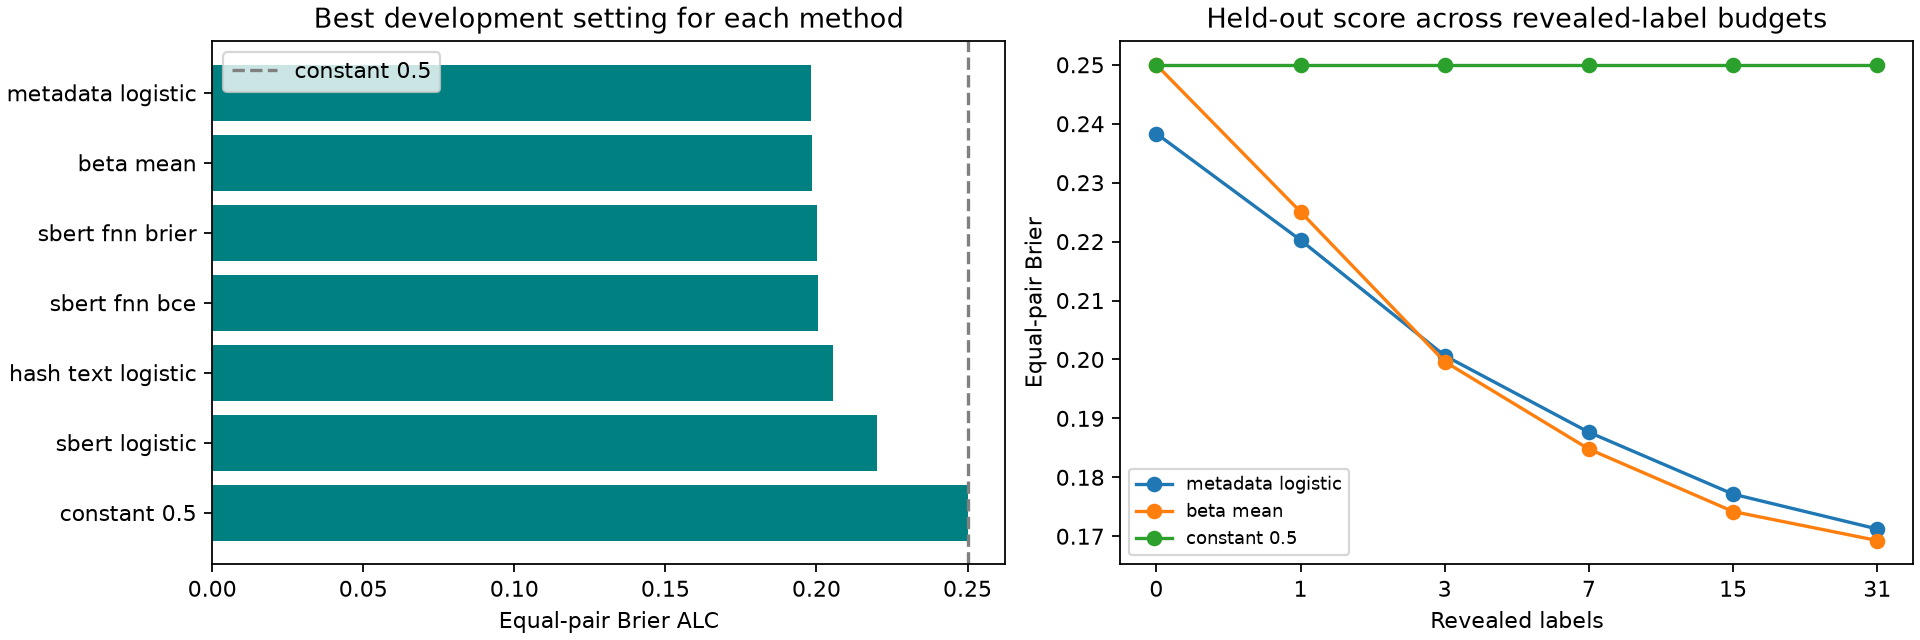

The file beside this chart, header and first rows:
method, shrinkage, precision, mean_pair_alc, pair_count, B0, B1, B3, B7, B15, B31
metadata_logistic, 0.5, 1.0, 0.1981, 140, 0.2383, 0.2203, 0.2006, 0.1876, 0.1771, 0.1712
beta_mean, 1.0, empirical, 0.1987, 140, 0.25, 0.2251, 0.1996, 0.1848, 0.1742, 0.1693
sbert_fnn_brier, 0.5, 1.0, 0.2001, 140, 0.2468, 0.2254, 0.2023, 0.1877, 0.1766, 0.1705
sbert_fnn_bce, 0.5, 1.0, 0.2004, 140, 0.2474, 0.2261, 0.2027, 0.1877, 0.1764, 0.1703
metadata_logistic, 0.75, 1.0, 0.2008, 140, 0.2437, 0.2238, 0.2032, 0.1897, 0.1789, 0.1726
hash_text_logistic, 0.5, 1.0, 0.2055, 140, 0.2449, 0.2288, 0.2091, 0.195, 0.1836, 0.1772
sbert_fnn_brier, 0.75, 1.0, 0.2058, 140, 0.2598, 0.2347, 0.208, 0.1912, 0.179, 0.1722
sbert_fnn_bce, 0.75, 1.0, 0.2061, 140, 0.2607, 0.2355, 0.2086, 0.1913, 0.1789, 0.1721
metadata_logistic, 1.0, 1.0, 0.2086, 140, 0.2565, 0.235, 0.2114, 0.1953, 0.1828, 0.1804
metadata_logistic, 0.5, 4.0, 0.2109, 140, 0.2383, 0.2311, 0.2191, 0.2056, 0.1904, 0.1787
metadata_logistic, 0.75, 4.0, 0.2153, 140, 0.2437, 0.2363, 0.224, 0.2098, 0.1938, 0.181
sbert_fnn_brier, 0.5, 4.0, 0.2156, 140, 0.2468, 0.2387, 0.2249, 0.2092, 0.1924, 0.1791
sbert_fnn_bce, 0.5, 4.0, 0.216, 140, 0.2474, 0.2393, 0.2254, 0.2095, 0.1924, 0.1791
hash_text_logistic, 0.75, 1.0, 0.2169, 140, 0.258, 0.2415, 0.2215, 0.2061, 0.1934, 0.1861
hash_text_logistic, 0.5, 4.0, 0.2185, 140, 0.2449, 0.2386, 0.2273, 0.2137, 0.1978, 0.1856
sbert_fnn_bce, 1.0, 1.0, 0.219, 140, 0.2838, 0.2555, 0.2227, 0.2005, 0.1849, 0.1791
sbert_logistic, 0.5, 1.0, 0.2201, 140, 0.2915, 0.2582, 0.2227, 0.2007, 0.1847, 0.1763
sbert_fnn_brier, 1.0, 1.0, 0.2206, 140, 0.2825, 0.2557, 0.2238, 0.2017, 0.1857, 0.1901
sbert_fnn_brier, 0.75, 4.0, 0.2251, 140, 0.2598, 0.2511, 0.236, 0.2183, 0.199, 0.1831
sbert_fnn_bce, 0.75, 4.0, 0.2256, 140, 0.2607, 0.252, 0.2367, 0.2186, 0.199, 0.183
metadata_logistic, 0.5, 16.0, 0.226, 140, 0.2383, 0.2363, 0.2323, 0.226, 0.2154, 0.2015
metadata_logistic, 1.0, 4.0, 0.2262, 140, 0.2565, 0.2491, 0.2364, 0.221, 0.2028, 0.1868
metadata_logistic, 0.75, 16.0, 0.2312, 140, 0.2437, 0.2416, 0.2376, 0.2313, 0.2207, 0.206
hash_text_logistic, 0.75, 4.0, 0.2317, 140, 0.258, 0.252, 0.2413, 0.2275, 0.2105, 0.1967
sbert_fnn_brier, 0.5, 16.0, 0.2329, 140, 0.2468, 0.2445, 0.24, 0.2328, 0.2211, 0.2052
hash_text_logistic, 0.5, 16.0, 0.2332, 140, 0.2449, 0.2431, 0.2394, 0.2334, 0.2229, 0.2091
sbert_fnn_bce, 0.5, 16.0, 0.2334, 140, 0.2474, 0.2451, 0.2405, 0.2333, 0.2215, 0.2055
metadata_logistic, 0.5, none, 0.2383, 140, 0.2383, 0.2383, 0.2383, 0.2383, 0.2383, 0.2383
hash_text_logistic, 1.0, 1.0, 0.2389, 140, 0.2816, 0.2655, 0.2451, 0.2279, 0.2128, 0.2051
metadata_logistic, 0.75, none, 0.2437, 140, 0.2437, 0.2437, 0.2437, 0.2437, 0.2437, 0.2437
metadata_logistic, 1.0, 16.0, 0.2439, 140, 0.2565, 0.2545, 0.2505, 0.2442, 0.2334, 0.2177
sbert_fnn_bce, 1.0, 4.0, 0.2446, 140, 0.2838, 0.2749, 0.2584, 0.2377, 0.2138, 0.1928
hash_text_logistic, 0.5, none, 0.2449, 140, 0.2449, 0.2449, 0.2449, 0.2449, 0.2449, 0.2449
sbert_fnn_brier, 0.75, 16.0, 0.2449, 140, 0.2598, 0.2574, 0.2526, 0.245, 0.2324, 0.2145
sbert_fnn_brier, 1.0, 4.0, 0.245, 140, 0.2825, 0.274, 0.2584, 0.2388, 0.2157, 0.1942
sbert_fnn_bce, 0.75, 16.0, 0.2456, 140, 0.2607, 0.2583, 0.2535, 0.2457, 0.2329, 0.2147
sbert_logistic, 0.75, 1.0, 0.2458, 140, 0.3375, 0.2977, 0.2508, 0.2202, 0.1984, 0.1865
sbert_logistic, 0.5, 4.0, 0.2462, 140, 0.2915, 0.2803, 0.2605, 0.2373, 0.2116, 0.191
sbert_fnn_brier, 0.5, none, 0.2468, 140, 0.2468, 0.2468, 0.2468, 0.2468, 0.2468, 0.2468
hash_text_logistic, 0.75, 16.0, 0.2468, 140, 0.258, 0.2564, 0.253, 0.2473, 0.2371, 0.223
sbert_fnn_bce, 0.5, none, 0.2474, 140, 0.2474, 0.2474, 0.2474, 0.2474, 0.2474, 0.2474
constant_0.5, 1.0, none, 0.25, 140, 0.25, 0.25, 0.25, 0.25, 0.25, 0.25
hash_text_logistic, 1.0, 4.0, 0.2559, 140, 0.2816, 0.2762, 0.2662, 0.2527, 0.2346, 0.2184
metadata_logistic, 1.0, none, 0.2565, 140, 0.2565, 0.2565, 0.2565, 0.2565, 0.2565, 0.2565
hash_text_logistic, 0.75, none, 0.258, 140, 0.258, 0.258, 0.258, 0.258, 0.258, 0.258
sbert_fnn_brier, 0.75, none, 0.2598, 140, 0.2598, 0.2598, 0.2598, 0.2598, 0.2598, 0.2598
sbert_fnn_bce, 0.75, none, 0.2607, 140, 0.2607, 0.2607, 0.2607, 0.2607, 0.2607, 0.2607
sbert_fnn_brier, 1.0, 16.0, 0.2675, 140, 0.2825, 0.2803, 0.2755, 0.2678, 0.2548, 0.2353
sbert_fnn_bce, 1.0, 16.0, 0.2679, 140, 0.2838, 0.2815, 0.2765, 0.2683, 0.2546, 0.234
hash_text_logistic, 1.0, 16.0, 0.2713, 140, 0.2816, 0.2801, 0.2771, 0.272, 0.2624, 0.2484
sbert_logistic, 0.5, 16.0, 0.2722, 140, 0.2915, 0.2885, 0.2823, 0.2724, 0.2557, 0.2322
hash_text_logistic, 1.0, none, 0.2816, 140, 0.2816, 0.2816, 0.2816, 0.2816, 0.2816, 0.2816
sbert_fnn_brier, 1.0, none, 0.2825, 140, 0.2825, 0.2825, 0.2825, 0.2825, 0.2825, 0.2825
sbert_logistic, 0.75, 4.0, 0.2836, 140, 0.3375, 0.3256, 0.3031, 0.2747, 0.2406, 0.2107
sbert_fnn_bce, 1.0, none, 0.2838, 140, 0.2838, 0.2838, 0.2838, 0.2838, 0.2838, 0.2838
sbert_logistic, 0.5, none, 0.2915, 140, 0.2915, 0.2915, 0.2915, 0.2915, 0.2915, 0.2915
sbert_logistic, 1.0, 1.0, 0.3048, 140, 0.4003, 0.3667, 0.3159, 0.2768, 0.2463, 0.2362
sbert_logistic, 0.75, 16.0, 0.3163, 140, 0.3375, 0.3344, 0.3279, 0.3173, 0.2985, 0.2695
sbert_logistic, 0.75, none, 0.3375, 140, 0.3375, 0.3375, 0.3375, 0.3375, 0.3375, 0.3375
sbert_logistic, 1.0, 4.0, 0.3505, 140, 0.4003, 0.3912, 0.3721, 0.3455, 0.3088, 0.2694
... 2 more rows
